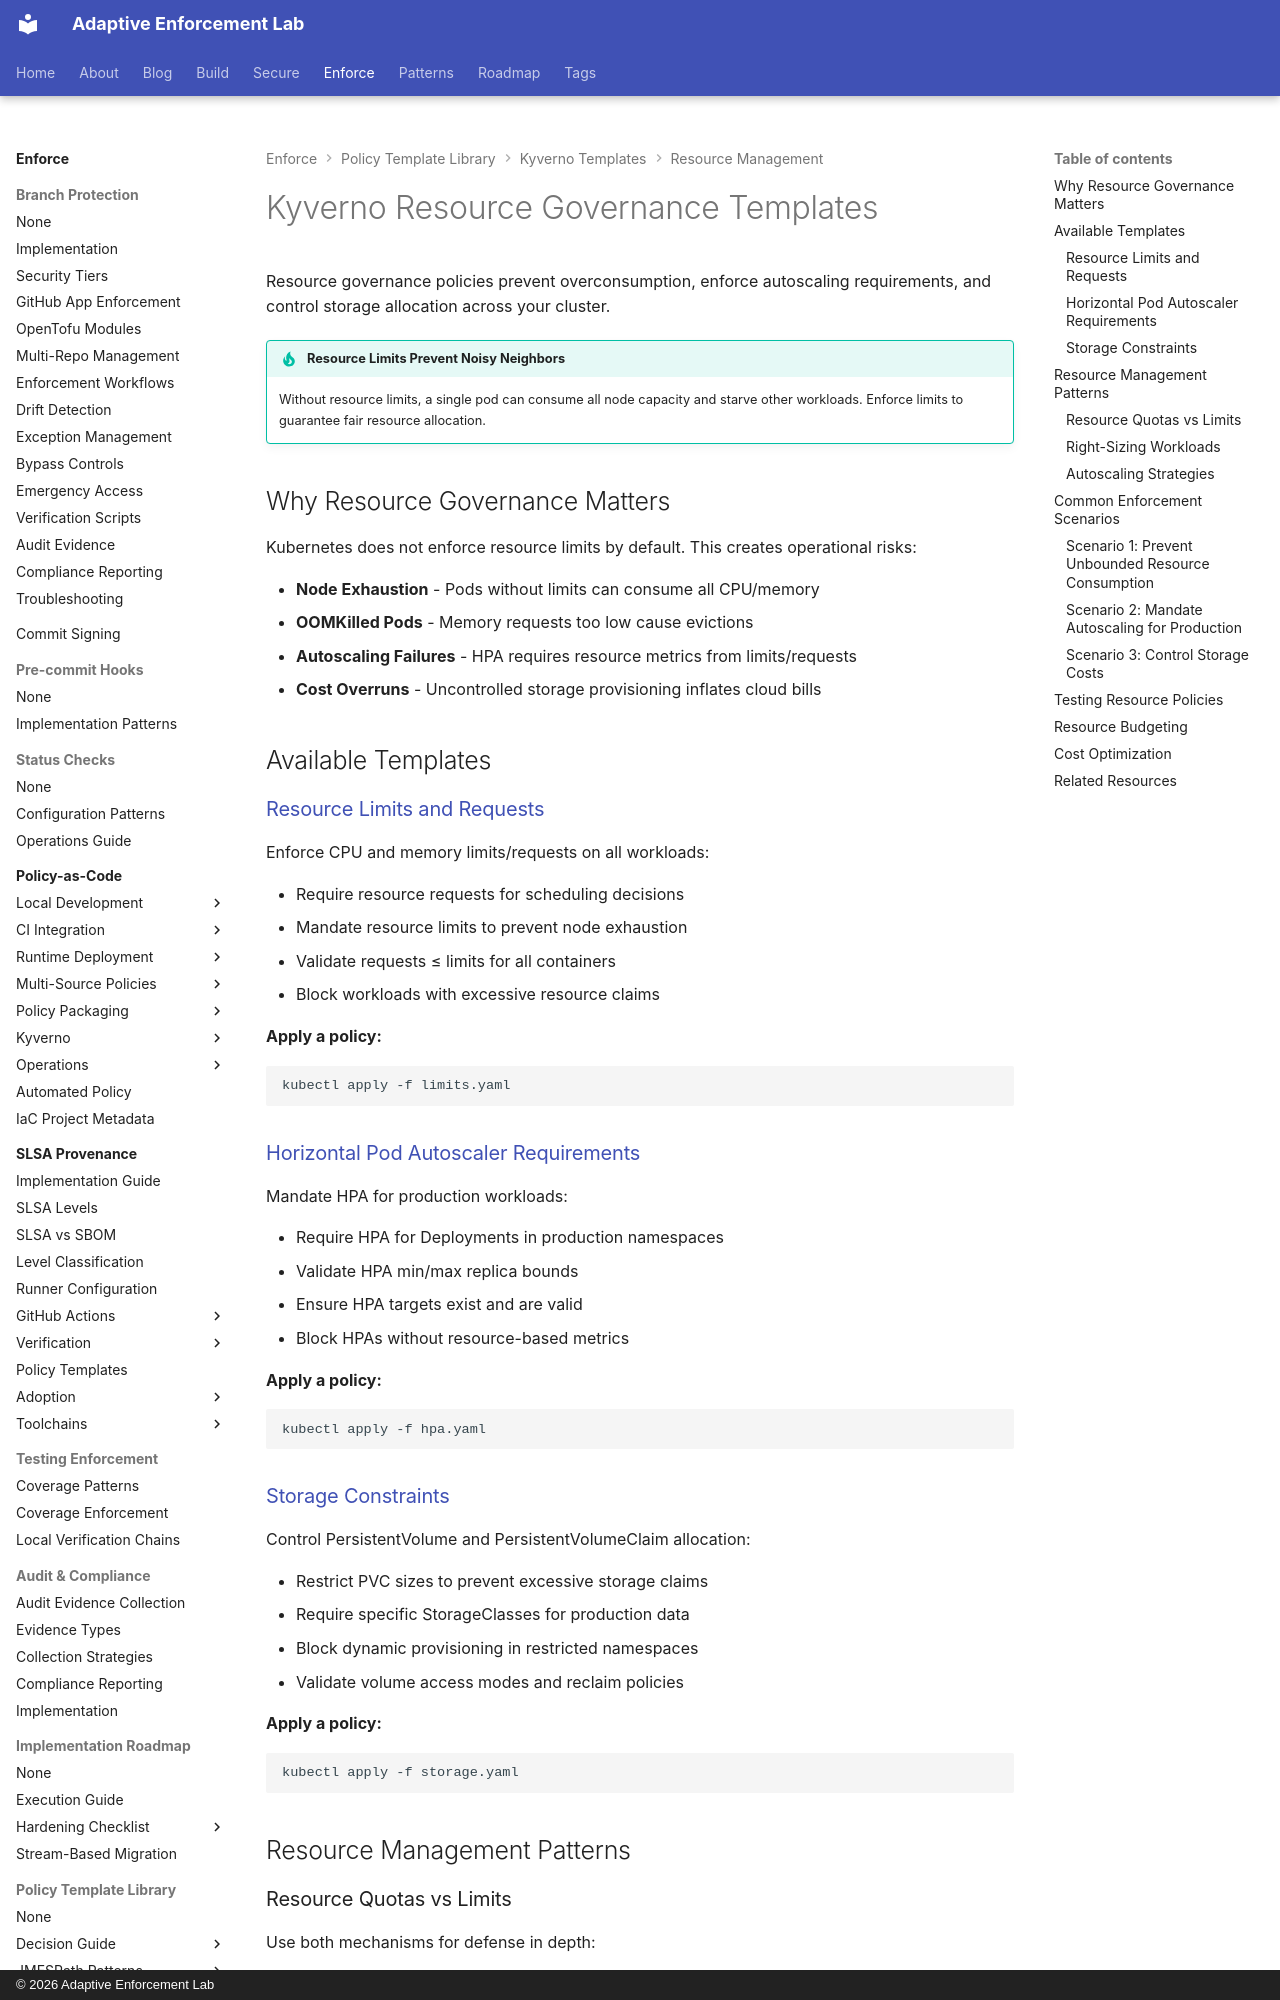

repository: adaptive-enforcement-lab/adaptive-enforcement-lab-com · page: enforce/policy-as-code/template-library/kyverno/resource/index.html · generator: mkdocs · copyright: © 2026 Adaptive Enforcement Lab

---
title: Kyverno Resource Governance Templates
description: >-
  Kyverno resource governance policies enforcing CPU/memory limits, HPA requirements, and storage constraints for Kubernetes workloads.
tags:
  - kyverno
  - resources
  - limits
  - governance
  - kubernetes
provenance: human
---
# Kyverno Resource Governance Templates

Resource governance policies prevent overconsumption, enforce autoscaling requirements, and control storage allocation across your cluster.

!!! tip "Resource Limits Prevent Noisy Neighbors"
    Without resource limits, a single pod can consume all node capacity and starve other workloads. Enforce limits to guarantee fair resource allocation.

## Why Resource Governance Matters

Kubernetes does not enforce resource limits by default. This creates operational risks:

- **Node Exhaustion** - Pods without limits can consume all CPU/memory
- **OOMKilled Pods** - Memory requests too low cause evictions
- **Autoscaling Failures** - HPA requires resource metrics from limits/requests
- **Cost Overruns** - Uncontrolled storage provisioning inflates cloud bills

## Available Templates

### [Resource Limits and Requests](limits.md)

Enforce CPU and memory limits/requests on all workloads:

- Require resource requests for scheduling decisions
- Mandate resource limits to prevent node exhaustion
- Validate requests ≤ limits for all containers
- Block workloads with excessive resource claims

**Apply a policy:**

```bash
kubectl apply -f limits.yaml
```

### [Horizontal Pod Autoscaler Requirements](hpa.md)

Mandate HPA for production workloads:

- Require HPA for Deployments in production namespaces
- Validate HPA min/max replica bounds
- Ensure HPA targets exist and are valid
- Block HPAs without resource-based metrics

**Apply a policy:**

```bash
kubectl apply -f hpa.yaml
```

### [Storage Constraints](storage.md)

Control PersistentVolume and PersistentVolumeClaim allocation:

- Restrict PVC sizes to prevent excessive storage claims
- Require specific StorageClasses for production data
- Block dynamic provisioning in restricted namespaces
- Validate volume access modes and reclaim policies

**Apply a policy:**

```bash
kubectl apply -f storage.yaml
```

## Resource Management Patterns
